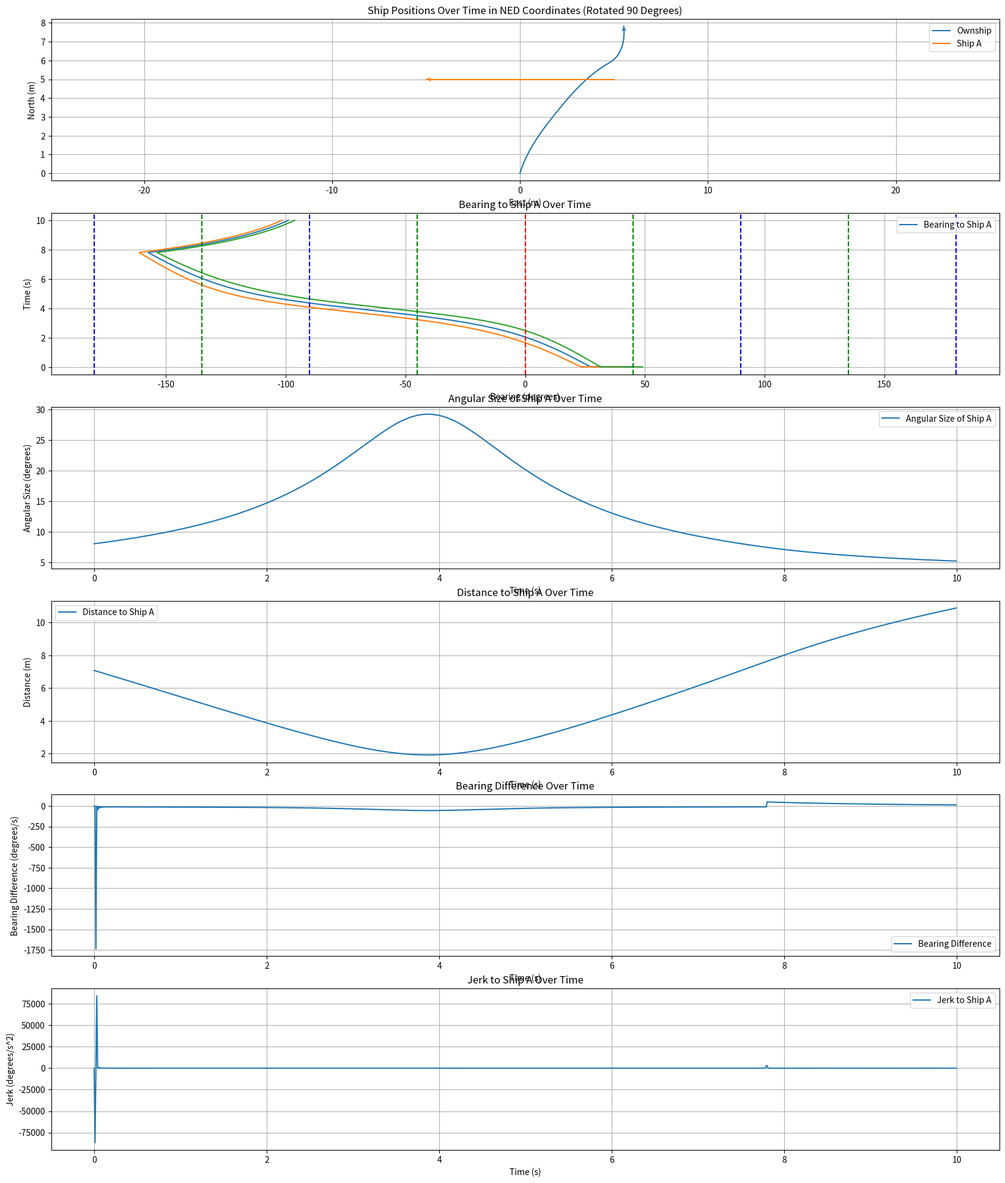
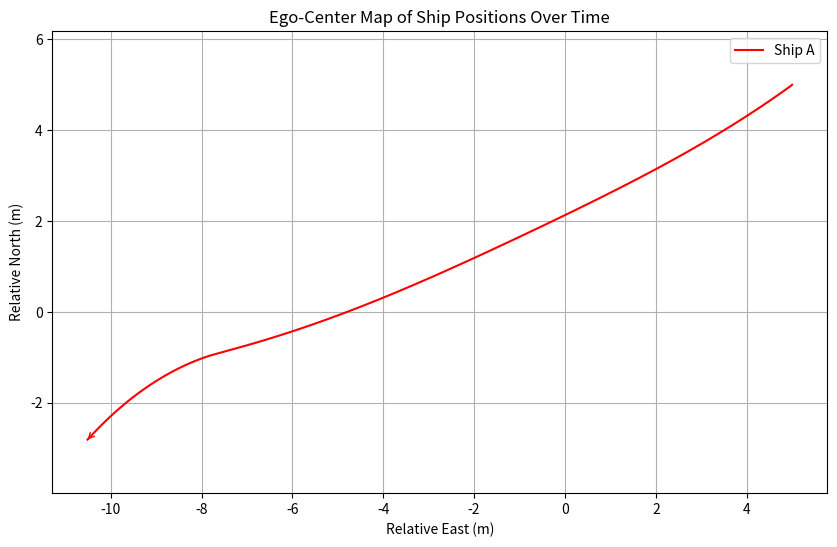
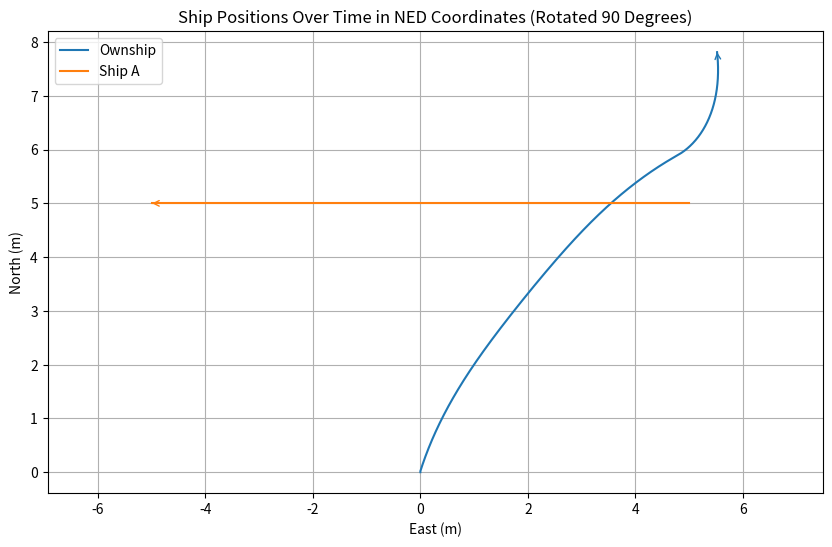

The script that saved these images, in order:
import numpy as np
import matplotlib.pyplot as plt
import math
import cmath

class ShipStatus:
    def __init__(self, name, speed, acceleration, heading, rate_of_turn, position, size = 1.0, max_rate_of_turn = [0, 0], speed_limit = [ 0.5, 10.0]):
        self.name = name
        self.speed = speed
        self.acceleration = acceleration
        self.heading = heading
        self.rate_of_turn = rate_of_turn
        self.position = np.array(position, dtype=float)
        self.size = size
        self.max_rate_of_turn = max_rate_of_turn
        self.speed_limit = speed_limit

    def update(self, delta_time=0.01):
        self.heading = self.heading + self.rate_of_turn * delta_time
        self.position += self.speed * delta_time * np.array([
            np.cos(np.radians(self.heading)),
            np.sin(np.radians(self.heading)),
            0])
        self.speed = self.speed + self.acceleration

    def get_status(self):
        return {
            "name": self.name,
            "speed": self.speed,
            "heading": self.heading,
            "current_position": self.position
        }

def get_distance_3d(point1, point2):
    return np.linalg.norm(np.array(point1) - np.array(point2))

def get_bearing(ship1, ship2):
    delta_pos = ship2.position - ship1.position
    theta = np.arctan2(delta_pos[1], delta_pos[0])
    angle_to_ship2 = np.degrees(theta)
    relative_bearing = (angle_to_ship2 - ship1.heading) % 360
    if(relative_bearing > 180):
        relative_bearing -= 360
    return relative_bearing

def get_Angular_diameter(ship1, ship2):
    distance = get_distance_3d(ship1.position, ship2.position)
    angular_diameter = 2 * np.arctan(ship2.size / (2 * distance))
    return np.degrees(angular_diameter)


# def adj_ownship_heading_velocity(bearings, angular_sizes, ship):

#     heading = (bearings[-1] - 90) % 360
#     # heading = ship.heading
#     velocity = ship.speed

#     return heading, velocity

def angle_difference(angle1, angle2):
    """
    計算兩個角度的差，範圍為 [-π, π]。
    Args:
        angle1: float, 第一個角度（弧度）
        angle2: float, 第二個角度（弧度）

    Returns:
        angle_diff: float, 角度差（弧度），範圍 [-π, π]
    """
    # 計算差值並映射到 [-π, π]
    angle_diff = (angle2 - angle1) % (2 * math.pi)
    if angle_diff > math.pi:
        angle_diff -= 2 * math.pi

    return angle_diff

def angle_difference_in_deg(angle1, angle2):

    angle_diff = (angle2 - angle1) % 360
    if angle_diff > 180:
        angle_diff -= 360

    return angle_diff


def adj_ownship_rate_of_turn(bearings_difference, angular_size, ship, goal, delta_time=0.01):

    if len(bearings_difference) > 1 and angular_size > 7.5:
        rate_of_turn = -(1/bearings_difference[-1]) / delta_time
        # if abs(bearings_difference[-1]) > 0:
        #     rate_of_turn = (1/bearings_difference[-1]) / delta_time
        # else:
        #     rate_of_turn = ship.rate_of_turn

    #     print(bearings_difference[-1])
    #     if abs(bearings_difference[-1]) > 0:
    #         rate_of_turn = (1/bearings_difference[-1]) / delta_time
    #     else:
    #         rate_of_turn = 10 * bearings_difference[-1]
        # if abs(bearings_difference[-1]) > abs(bearings_difference[-2]):
        #     rate_of_turn = 0
        # else:
        #     rate_of_turn = -(1/bearings_difference[-1]) * 10

    else:
        sita_goal = get_bearing(ship, goal)
        print('sita_goal:', sita_goal)
        rate_of_turn = angle_difference_in_deg(ship.heading, sita_goal) * 0.3
        print('rate_of_turn:', rate_of_turn)
    return rate_of_turn

# Example usage
#name, speed, acceleration, heading, Rate_of_Turn, position
# ownship = ShipStatus("Ownship", speed=5.0, acceleration=0, heading=0.0, Rate_of_Turn=-0.0, position=[-50, 0, 0])
# ship = ShipStatus("Ship A", speed=7.07, acceleration=0, heading=135.0, Rate_of_Turn=-0.0, position=[50, -50, 0])

ownship = ShipStatus("Ownship", speed=0.99, acceleration=0, heading=0.0, rate_of_turn=-0.0, position=[-0, 0, 0])
ship = ShipStatus("Ship A", speed=1.0, acceleration=0, heading=-90.0, rate_of_turn=0, position=[5, 5, 0])
goal = ShipStatus("Goal", speed=0.0, acceleration=0, heading=0.0, rate_of_turn=0.0, position=[10, 0, 0])

# Simulation parameters
time_steps = 1000
delta_time = 0.01

# Lists to store positions for plotting
ownship_positions = []
ship_positions = []
bearings = []
angular_sizes = []
bearings_difference = []
distances = []
# goal = ShipStatus("Ship A", speed=0.0, acceleration=0, heading=0.0, Rate_of_Turn=0.0, position=[0, 0, 0])
# bearings_to_goal = []


# Simulation loop
for _ in range(time_steps):

    # print(ship.get_status())
    # print(ownship.get_status())
    bearing = get_bearing(ownship, ship)
    bearings.append(bearing)
    angular_size = get_Angular_diameter(ownship, ship)
    angular_sizes.append(angular_size)
    distances.append(get_distance_3d(ownship.position, ship.position))
    # bearing_to_goal = get_bearing(ownship, goal)
    # bearings_to_goal.append(bearing_to_goal)
    # print("Bearing to Ship A:", bearing)
    ownship.rate_of_turn = adj_ownship_rate_of_turn(bearings_difference, angular_size, ownship, goal, delta_time)
    ownship_positions.append(ownship.position.copy())
    ship_positions.append(ship.position.copy())
    # adj_ownship_heading_velocity(bearings, angular_sizes, ship)
    # ownship.heading, ownship.speed = adj_ownship_heading_velocity(bearings, angular_sizes, ownship)

    # ownship.speed = time_steps * delta_time
    ownship.update(delta_time)
    ship.update(delta_time)

    update_bearing = get_bearing(ownship, ship)
    # angle_difference(bearing, update_bearing)
    # bearings_difference.append(angle_difference(math.radians(bearing), math.radians(update_bearing))/delta_time*180/math.pi)
    bearings_difference.append(angle_difference_in_deg(bearing, update_bearing)/delta_time)

# Convert positions to numpy arrays for easier plotting
ownship_positions = np.array(ownship_positions)
ship_positions = np.array(ship_positions)

plt.figure(figsize=(20, 24))

plt.subplot(6, 1, 1)

ownship_line, = plt.plot(ownship_positions[:, 1], ownship_positions[:, 0], label='Ownship')
ship_line,   = plt.plot(ship_positions[:, 1],  ship_positions[:, 0],  label='Ship A')

# Add arrow for Ownship
plt.annotate(
    '',
    xy=(ownship_positions[-1, 1], ownship_positions[-1, 0]),
    xytext=(ownship_positions[-2, 1], ownship_positions[-2, 0]),
    arrowprops=dict(arrowstyle='->', color=ownship_line.get_color())
)

# Add arrow for Ship A
plt.annotate(
    '',
    xy=(ship_positions[-1, 1], ship_positions[-1, 0]),
    xytext=(ship_positions[-2, 1], ship_positions[-2, 0]),
    arrowprops=dict(arrowstyle='->', color=ship_line.get_color())
)

plt.xlabel('East (m)')
plt.ylabel('North (m)')
plt.title('Ship Positions Over Time in NED Coordinates (Rotated 90 Degrees)')
plt.legend()
plt.grid(True)
plt.axis('equal')  # Ensure the aspect ratio is equal


# Plotting
# plt.figure(figsize=(10, 6))
# plt.plot(ownship_positions[:, 0], ownship_positions[:, 1], label='Ownship')
# plt.plot(ship_positions[:, 0], ship_positions[:, 1], label='Ship A')
# plt.xlabel('North (m)')
# plt.ylabel('East (m)')
# plt.title('Ship Positions Over Time in NED Coordinates')
# plt.legend()
# plt.grid(True)
# plt.show()

# # Rotate the plot by 90 degrees
# plt.figure(figsize=(10, 6))
# plt.plot(ownship_positions[:, 1], ownship_positions[:, 0], label='Ownship')
# plt.plot(ship_positions[:, 1], ship_positions[:, 0], label='Ship A')
# plt.xlabel('East (m)')
# plt.ylabel('North (m)')
# plt.title('Ship Positions Over Time in NED Coordinates (Rotated 90 Degrees)')
# plt.legend()
# plt.grid(True)
# plt.axis('equal')  # Ensure the aspect ratio is equal


# Convert bearings to numpy array for easier plotting
bearings = np.array(bearings)
# print(len(bearings))
angular_sizes = np.array(angular_sizes)
bearing_difference = np.array(bearings_difference)
# print(len(angular_sizes))
# print(angular_sizes)
# bearings = np.unwrap(bearings, period=360)  # Unwrap the bearings to remove jumps
# Plotting the bearing rate
plt.subplot(6, 1, 2)
plt.plot(bearings, np.arange(time_steps) * delta_time, label='Bearing to Ship A')
half_angular_sizes = angular_sizes / 2
plt.plot(bearings - half_angular_sizes, np.arange(time_steps) * delta_time)
plt.plot(bearings + half_angular_sizes, np.arange(time_steps) * delta_time)
plt.ylabel('Time (s)')
plt.xlabel('Bearing (degrees)')
plt.title('Bearing to Ship A Over Time')
plt.axvline(x=0, color='r', linestyle='--')  # Add a vertical line at x=0
plt.axvline(x=45, color='g', linestyle='--')
plt.axvline(x=90, color='b', linestyle='--')
plt.axvline(x=135, color='g', linestyle='--')
plt.axvline(x=180, color='b', linestyle='--')
plt.axvline(x=-45, color='g', linestyle='--')
plt.axvline(x=-90, color='b', linestyle='--')
plt.axvline(x=-135, color='g', linestyle='--')
plt.axvline(x=-180, color='b', linestyle='--')

plt.legend()
plt.grid(True)
# # plt.gca().invert_yaxis()  # Invert the Y-axis

#ploting angular_sizes
plt.subplot(6, 1, 3)
plt.plot(np.arange(time_steps) * delta_time, angular_sizes, label='Angular Size of Ship A')
plt.xlabel('Time (s)')
plt.ylabel('Angular Size (degrees)')
plt.title('Angular Size of Ship A Over Time')
plt.legend()
plt.grid(True)

#position distance
plt.subplot(6, 1, 4)
plt.plot(np.arange(time_steps) * delta_time, distances, label='Distance to Ship A')
plt.xlabel('Time (s)')
plt.ylabel('Distance (m)')
plt.title('Distance to Ship A Over Time')
plt.legend()
plt.grid(True)

# bearing_rate = np.gradient(bearings, delta_time)
# # Plotting the bearing rate
# plt.subplot(5, 1, 4)
# plt.plot(np.arange(time_steps) * delta_time, bearing_rate, label='Bearing Rate to Ship A')
# plt.xlabel('Time (s)')
# plt.ylabel('Bearing Rate (degrees/s)')
# plt.title('Bearing Rate to Ship A Over Time')
# plt.legend()
# plt.grid(True)

plt.subplot(6, 1, 5)
plt.plot(np.arange(time_steps) * delta_time, bearings_difference, label='Bearing Difference')
plt.xlabel('Time (s)')
plt.ylabel('Bearing Difference (degrees/s)')
plt.title('Bearing Difference Over Time')
plt.legend()
plt.grid(True)


jerk = np.gradient(bearings_difference, delta_time)

plt.subplot(6, 1, 6)
plt.plot(np.arange(time_steps) * delta_time, jerk, label='Jerk to Ship A')
plt.xlabel('Time (s)')
plt.ylabel('Jerk (degrees/s^2)')
plt.title('Jerk to Ship A Over Time')
plt.legend()
plt.grid(True)






# plt.subplot(3, 1, 3)
# plt.plot(np.arange(time_steps) * delta_time, bearings_to_goal, label='Bearing to Goal')
# #plot bearing to goal error
# plt.xlabel('Time (s)')
# plt.ylabel('Bearing (degrees)')
# plt.title('Bearing to Goal Over Time')
# plt.legend()
# plt.grid(True)
# plt.show()

# # Convert positions to numpy arrays for easier plotting
# ownship_positions = np.array(ownship_positions)
# ship_positions = np.array(ship_positions)

# Plot ego-center map
plt.figure(figsize=(10, 6))
# Relative positions
rel_x = ship_positions[:, 1] - ownship_positions[:, 1]
rel_y = ship_positions[:, 0] - ownship_positions[:, 0]

# Plotting ego-center map
plt.plot(rel_x, rel_y, label='Ship A', color='red')

# Add an arrow on the last segment
plt.annotate(
    '',
    xy=(rel_x[-1], rel_y[-1]),
    xytext=(rel_x[-2], rel_y[-2]),
    arrowprops=dict(arrowstyle='->', color='red')
)

plt.xlabel('Relative East (m)')
plt.ylabel('Relative North (m)')
plt.title('Ego-Center Map of Ship Positions Over Time')
plt.legend()
plt.grid(True)
plt.axis('equal')

# Plotting
plt.figure(figsize=(10, 6))
ownship_line, = plt.plot(ownship_positions[:, 1], ownship_positions[:, 0], label='Ownship')
ship_line,   = plt.plot(ship_positions[:, 1],  ship_positions[:, 0],  label='Ship A')

# Add arrow for Ownship
plt.annotate(
    '',
    xy=(ownship_positions[-1, 1], ownship_positions[-1, 0]),
    xytext=(ownship_positions[-2, 1], ownship_positions[-2, 0]),
    arrowprops=dict(arrowstyle='->', color=ownship_line.get_color())
)

# Add arrow for Ship A
plt.annotate(
    '',
    xy=(ship_positions[-1, 1], ship_positions[-1, 0]),
    xytext=(ship_positions[-2, 1], ship_positions[-2, 0]),
    arrowprops=dict(arrowstyle='->', color=ship_line.get_color())
)

plt.xlabel('East (m)')
plt.ylabel('North (m)')
plt.title('Ship Positions Over Time in NED Coordinates (Rotated 90 Degrees)')
plt.legend()
plt.grid(True)
plt.axis('equal')  # Ensure the aspect ratio is equal


plt.show()
